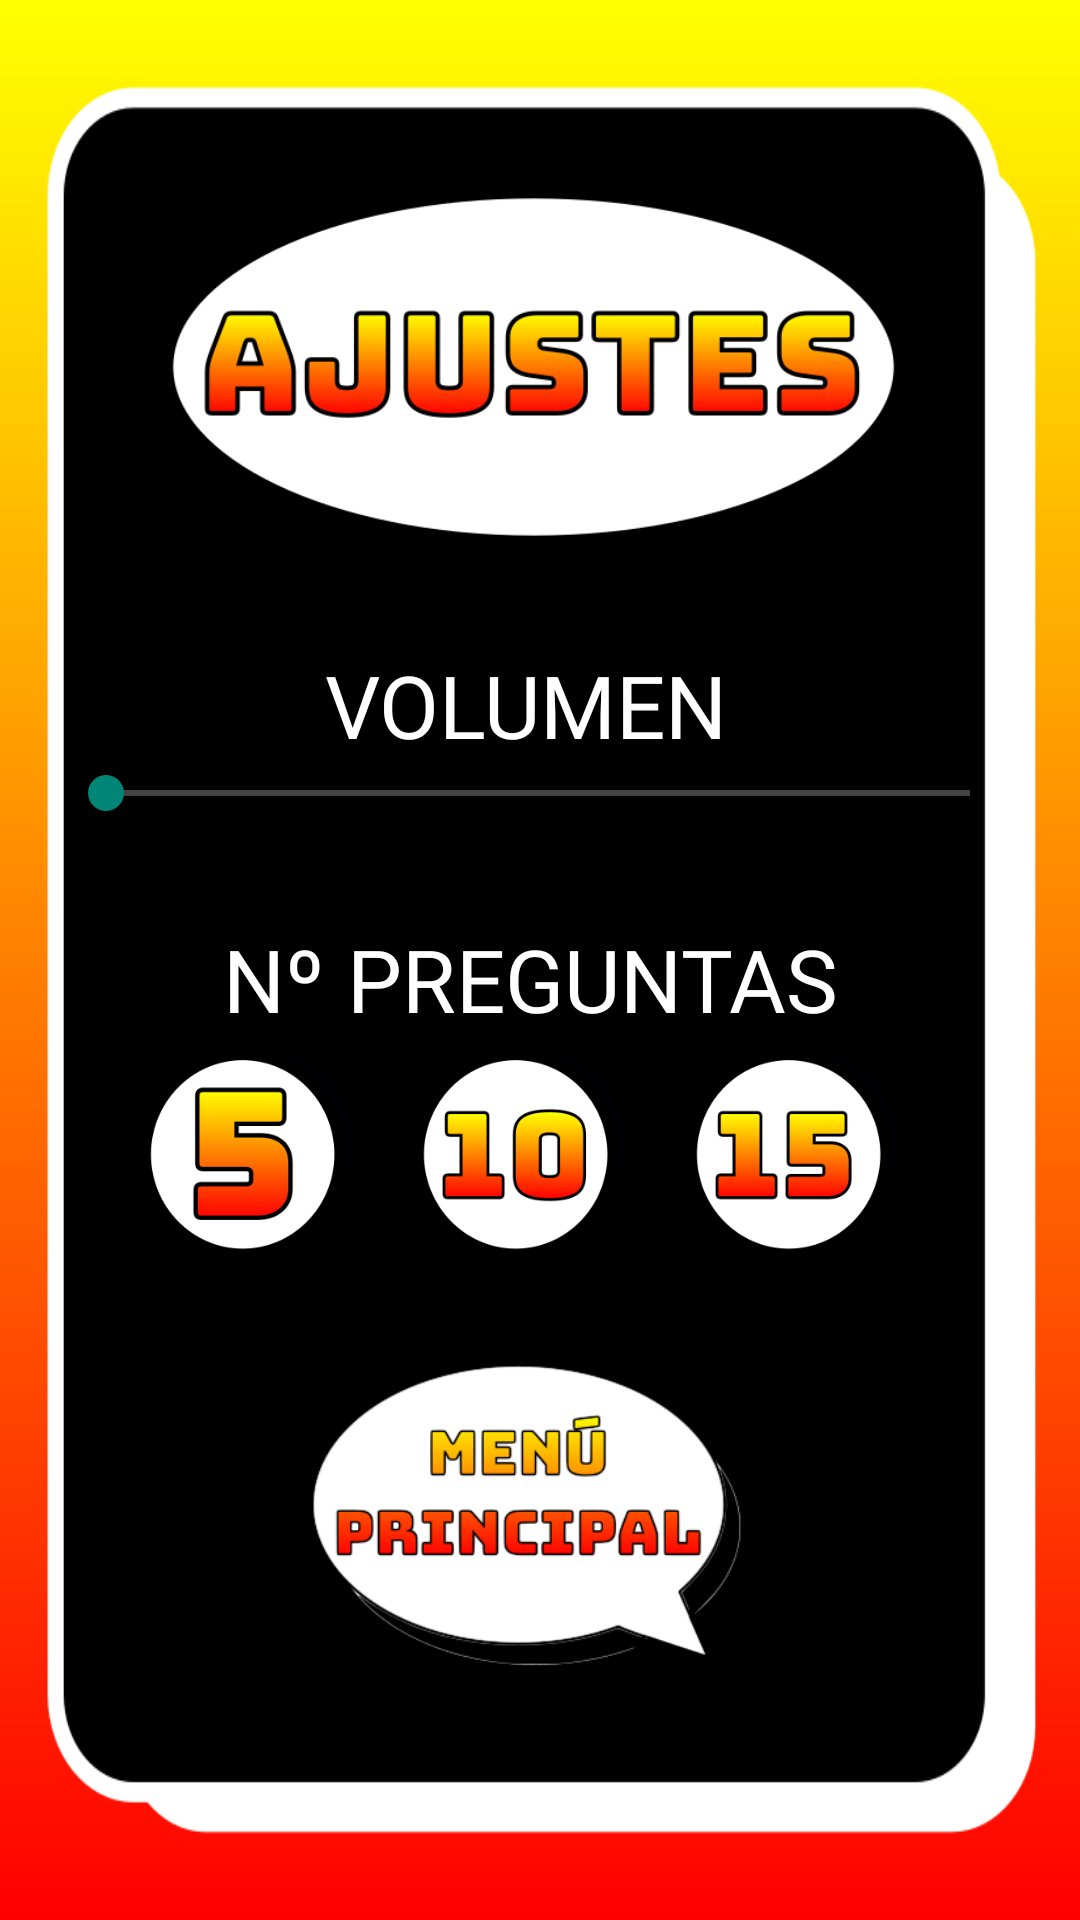

Produce the Android XML layout that renders to this screen, including the resource entries it uses.
<!-- AndroidManifest.xml: application theme TriviaTheme -->
<!-- res/layout/activity_ajustes.xml -->
<?xml version="1.0" encoding="utf-8"?>
<androidx.constraintlayout.widget.ConstraintLayout xmlns:android="http://schemas.android.com/apk/res/android"
    xmlns:app="http://schemas.android.com/apk/res-auto"
    xmlns:tools="http://schemas.android.com/tools"
    android:layout_width="match_parent"
    android:layout_height="match_parent"
    android:background="@drawable/settingsbg"
    android:gravity="center"
    android:orientation="vertical"
    tools:context=".Ajustes">

    <ImageView
        android:id="@+id/ajustesTitulomageView"
        android:layout_width="249dp"
        android:layout_height="146dp"
        app:layout_constraintBottom_toBottomOf="parent"
        app:layout_constraintEnd_toEndOf="parent"
        app:layout_constraintHorizontal_bias="0.48"
        app:layout_constraintStart_toStartOf="parent"
        app:layout_constraintTop_toTopOf="parent"
        app:layout_constraintVertical_bias="0.100000024"
        app:srcCompat="@drawable/settingstitle" />

    <TextView
        android:id="@+id/volumenTextView"
        android:layout_width="wrap_content"
        android:layout_height="wrap_content"
        android:fontFamily="@font/bungee"
        android:text="VOLUMEN"
        android:textAlignment="center"
        android:textColor="#FFFFFF"
        android:textSize="29sp"
        app:layout_constraintBottom_toBottomOf="parent"
        app:layout_constraintEnd_toEndOf="parent"
        app:layout_constraintHorizontal_bias="0.48"
        app:layout_constraintStart_toStartOf="parent"
        app:layout_constraintTop_toBottomOf="@+id/ajustesTitulomageView"
        app:layout_constraintVertical_bias="0.050000012" />

    <SeekBar
        android:id="@+id/volumenSeekBar"
        android:layout_width="320dp"
        android:layout_height="20dp"
        android:progressBackgroundTint="@color/white"
        android:progressTint="#Ff0000"
        app:layout_constraintBottom_toBottomOf="parent"
        app:layout_constraintEnd_toEndOf="parent"
        app:layout_constraintHorizontal_bias="0.48"
        app:layout_constraintStart_toStartOf="parent"
        app:layout_constraintTop_toBottomOf="@+id/volumenTextView"
        app:layout_constraintVertical_bias="0.0" />

    <TextView
        android:id="@+id/textView7"
        android:layout_width="wrap_content"
        android:layout_height="wrap_content"
        android:fontFamily="@font/bungee"
        android:text="Nº PREGUNTAS"
        android:textColor="#FFFFFF"
        android:textSize="29sp"
        app:layout_constraintBottom_toBottomOf="parent"
        app:layout_constraintEnd_toEndOf="parent"
        app:layout_constraintHorizontal_bias="0.48"
        app:layout_constraintStart_toStartOf="parent"
        app:layout_constraintTop_toBottomOf="@+id/volumenSeekBar"
        app:layout_constraintVertical_bias="0.100000024" />

    <Button
        android:id="@+id/fiveQuestionsButton"
        android:layout_width="75dp"
        android:layout_height="75dp"
        android:background="@drawable/fivebuttonbox"
        app:layout_constraintBottom_toBottomOf="parent"
        app:layout_constraintEnd_toStartOf="@+id/fifteenQuestionsButton"
        app:layout_constraintHorizontal_bias="0.3"
        app:layout_constraintStart_toStartOf="parent"
        app:layout_constraintTop_toBottomOf="@+id/textView7"
        app:layout_constraintVertical_bias="0.0"
        tools:ignore="SpeakableTextPresentCheck" />

    <Button
        android:id="@+id/tenQuestionsButton"
        android:layout_width="75dp"
        android:layout_height="75dp"
        android:background="@drawable/tenbuttonsbox"
        app:layout_constraintBottom_toBottomOf="parent"
        app:layout_constraintEnd_toStartOf="@+id/fifteenQuestionsButton"
        app:layout_constraintStart_toEndOf="@+id/fiveQuestionsButton"
        app:layout_constraintTop_toBottomOf="@+id/textView7"
        app:layout_constraintVertical_bias="0.0"
        tools:ignore="SpeakableTextPresentCheck" />

    <Button
        android:id="@+id/fifteenQuestionsButton"
        android:layout_width="75dp"
        android:layout_height="75dp"
        android:background="@drawable/fifteenbuttonsbox"
        app:layout_constraintBottom_toBottomOf="parent"
        app:layout_constraintEnd_toEndOf="parent"
        app:layout_constraintHorizontal_bias="0.8"
        app:layout_constraintStart_toStartOf="parent"
        app:layout_constraintTop_toBottomOf="@+id/textView7"
        app:layout_constraintVertical_bias="0.0"
        tools:ignore="SpeakableTextPresentCheck" />

    <Button
        android:id="@+id/menuPrincipalButton2"
        android:layout_width="144dp"
        android:layout_height="106dp"
        android:background="@drawable/pressed_mainmenu_button_effect"
        app:layout_constraintBottom_toBottomOf="parent"
        app:layout_constraintEnd_toEndOf="parent"
        app:layout_constraintHorizontal_bias="0.48"
        app:layout_constraintStart_toStartOf="parent"
        app:layout_constraintTop_toBottomOf="@+id/tenQuestionsButton"
        app:layout_constraintVertical_bias="0.3" />

</androidx.constraintlayout.widget.ConstraintLayout>
<!-- resources referenced by this layout -->
<resources>
  <!-- drawable fifteenbuttonsbox: png bitmap (drawable, 13311 bytes) -->
  <!-- drawable fivebuttonbox: png bitmap (drawable, 12885 bytes) -->
  <!-- drawable pressed_mainmenu_button_effect (drawable) -->
  <?xml version="1.0" encoding="utf-8"?>
  <selector xmlns:android="http://schemas.android.com/apk/res/android">
      <item android:drawable="@drawable/mainmenubuttonpressedbox" android:state_pressed="true"/>
      <item android:drawable="@drawable/mainmenubuttonbox"/>
  </selector>
  <!-- drawable settingsbg: png bitmap (drawable, 13001 bytes) -->
  <!-- drawable settingstitle: png bitmap (drawable, 31078 bytes) -->
  <!-- drawable tenbuttonsbox: png bitmap (drawable, 14563 bytes) -->
  <style name="TriviaTheme" parent="Theme.AppCompat.DayNight.NoActionBar">
          
          <databaseItem name="colorPrimary">@color/purple_500</databaseItem>
          <databaseItem name="colorPrimaryVariant">@color/purple_700</databaseItem>
          <databaseItem name="colorOnPrimary">@color/white</databaseItem>
          
          <databaseItem name="colorSecondary">@color/teal_200</databaseItem>
          <databaseItem name="colorSecondaryVariant">@color/teal_700</databaseItem>
          <databaseItem name="colorOnSecondary">@color/black</databaseItem>
          
          <databaseItem name="android:statusBarColor" tools:targetApi="l">?attr/colorPrimaryVariant</databaseItem>
          
      </style>
  <!-- drawable mainmenubuttonpressedbox: png bitmap (drawable, 20998 bytes) -->
  <!-- drawable mainmenubuttonbox: png bitmap (drawable, 28641 bytes) -->
  <!-- not gathered from this repository: default colours our renderer supplied (Android Studio template values) -->
  <color name="purple_500">#FF6200EE</color>
  <color name="purple_700">#FF3700B3</color>
  <color name="teal_200">#FF03DAC5</color>
  <color name="teal_700">#FF018786</color>
  <color name="black">#FF000000</color>
  <color name="white">#FFFFFFFF</color>
</resources>
